Run: headless pygame with SDL's dummy video driver; simulated clock (each Clock.tick advances the game by its frame time, no real sleeping); random seed 0; keys injected as events and as key.get_pressed() state; no mouse input.
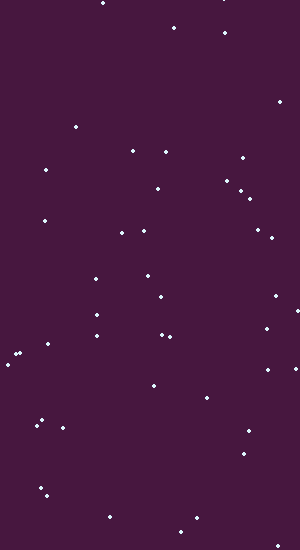
Frame 1 of 4 · flips 1–60 · no input
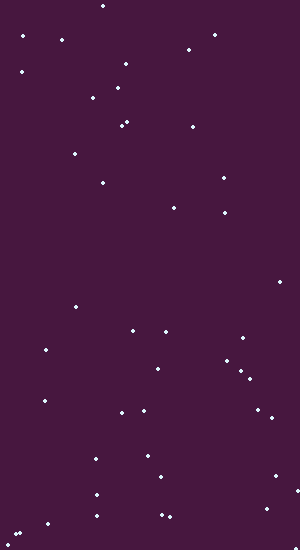
Frame 2 of 4 · flips 61–180 · tapped SPACE, RETURN · held RIGHT (→), D
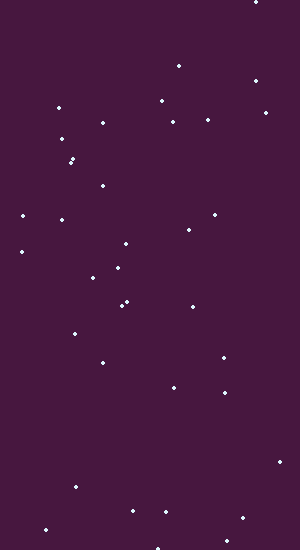
Frame 3 of 4 · flips 181–300 · held DOWN (↓), S
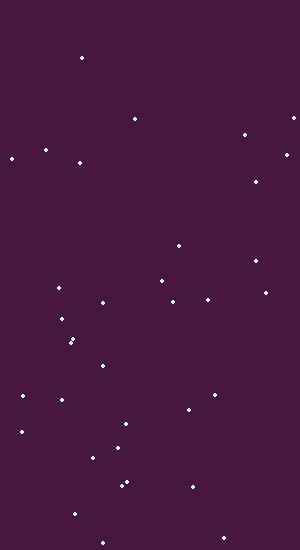
Frame 4 of 4 · flips 301–420 · held LEFT (←), A, UP (↑), W

The pygame program that drew these frames:

import pygame
import random
pygame.init()
 
magenta = [71, 23, 63]
icyblue  = [220, 246, 252]
darkblue = [17, 9, 54]
display_size = [300,550]
screen = pygame.display.set_mode(display_size)
pygame.display.set_caption("White Christmas!")
global snow

def main():
    snowfall_position()
 
def snowfall_position():
    snow = []
    for _ in range(55):
        x = random.randrange(0, 350)
        y = random.randrange(0, 550)
        snow.append([x, y])
    timer = pygame.time.Clock()             # allows to keep track of time                    
    occurence = False
    while not occurence:                             # snowfall happens until display closed
        for i in pygame.event.get():  
            if i.type == pygame.QUIT:  
                occurence = True
        screen.fill(magenta)
        for i in range(len(snow)):
            pygame.draw.circle(screen, icyblue, snow[i], 2)
    
            snow[i][1] += 1.5
            if snow[i][1] > 550:
                y = random.randrange(-40, -15)
                snow[i][1] = y
            
                x = random.randrange(0, 550)
                snow[i][0] = x
        pygame.display.flip()
        timer.tick(26)
    pygame.quit()

if __name__ == "__main__":
    main()
